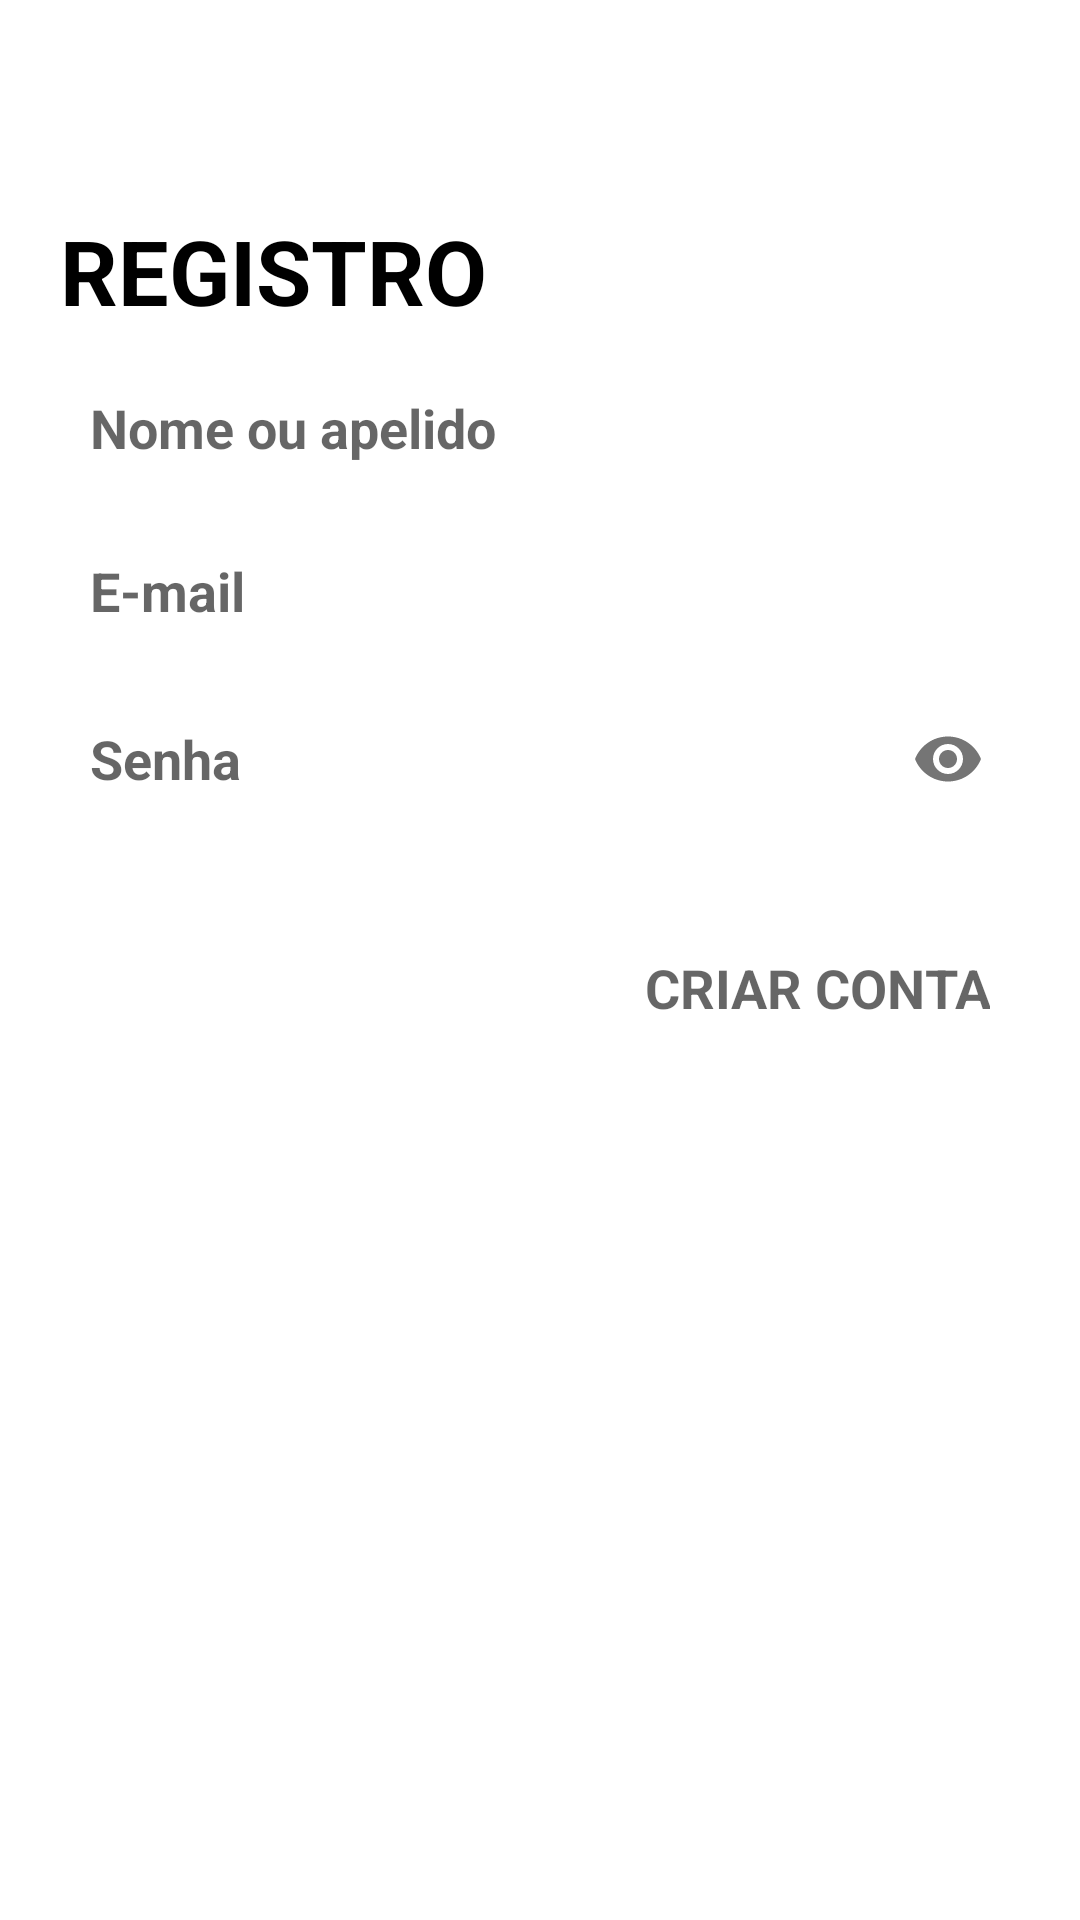

Produce the Android XML layout that renders to this screen, including the resource entries it uses.
<!-- AndroidManifest.xml: application theme AppTheme -->
<!-- res/layout/register_activity.xml -->
<?xml version="1.0" encoding="utf-8"?>
<RelativeLayout xmlns:android="http://schemas.android.com/apk/res/android"
    xmlns:app="http://schemas.android.com/apk/res-auto"
    xmlns:tools="http://schemas.android.com/tools"
    android:layout_width="match_parent"
    android:layout_height="match_parent"
    android:background="#fff"
    tools:context=".RegisterActivity">

    <LinearLayout
        android:layout_width="match_parent"
        android:layout_height="wrap_content"
        android:layout_gravity="top"
        android:orientation="vertical"
        android:layout_marginTop="50dp"
        android:padding="20dp">


        <TextView
            android:layout_width="match_parent"
            android:layout_height="wrap_content"
            android:layout_marginBottom="10dp"
            android:text="REGISTRO"
            android:gravity="left"
            android:textAllCaps="true"
            android:textColor="@color/colorBlack"
            android:textSize="30sp"
            android:textStyle="bold" />

    <LinearLayout
        android:layout_width="match_parent"
        android:layout_height="wrap_content"
        android:layout_gravity="top"
        android:id="@+id/abb3"
        android:visibility="gone"
        android:orientation="vertical">

        <EditText
            android:layout_width="match_parent"
            android:layout_height="wrap_content"
            android:layout_marginBottom="10dp"
            android:backgroundTint="@color/grey_10"
            android:background="@drawable/quee"
            android:hint="Por favor, verifique sua caixa de entrada, acabamos de lhe enviar uma mensagem pelo e-mail para confirmar o cadastro."
            android:focusable="false"
            android:padding="10dp"
            android:textStyle="bold"
            android:textColor="@color/colorBlack" />

        <EditText
            android:id="@+id/logine"
            android:layout_width="wrap_content"
            android:layout_height="wrap_content"
            android:backgroundTint="@color/grey_20"
            android:background="@drawable/quee"
            android:gravity="center"
            android:layout_gravity="right"
            android:hint="OK, ENTENDI"
            android:textAllCaps="true"
            android:focusable="false"
            android:clickable="true"
            android:padding="10dp"
            android:textColor="@color/colorBlack"
            android:textStyle="bold" />

    </LinearLayout>




    <LinearLayout
        android:layout_width="match_parent"
        android:layout_height="wrap_content"
        android:layout_gravity="top"
        android:id="@+id/abb2"
        android:visibility="gone"
        android:orientation="vertical">

        <EditText
            android:layout_width="match_parent"
            android:layout_height="wrap_content"
            android:layout_marginBottom="10dp"
            android:backgroundTint="@color/grey_10"
            android:background="@drawable/quee"
            android:hint="Sua conta foi criada com sucesso, agora precisamos enviar um link de confirmação para o e-mail cadastrado."
            android:focusable="false"
            android:padding="10dp"
            android:textStyle="bold"
            android:textColor="@color/colorBlack" />

        <EditText
            android:onClick="confirmar"
            android:layout_width="wrap_content"
            android:layout_height="wrap_content"
            android:backgroundTint="@color/grey_20"
            android:background="@drawable/quee"
            android:gravity="center"
            android:layout_gravity="right"
            android:hint="CONTINUAR"
            android:textAllCaps="true"
            android:focusable="false"
            android:clickable="true"
            android:padding="10dp"
            android:textColor="@color/colorBlack"
            android:textStyle="bold" />

    </LinearLayout>



    <LinearLayout
        android:layout_width="match_parent"
        android:layout_height="wrap_content"
        android:layout_gravity="top"
        android:id="@+id/abb"
        android:orientation="vertical">

        <EditText
            android:id="@+id/editTextRegisterName"
            android:layout_width="match_parent"
            android:layout_height="wrap_content"
            android:layout_marginBottom="10dp"
            android:backgroundTint="@color/grey_20"
            android:background="@drawable/quee"
            android:hint="Nome ou apelido"
            android:inputType="textCapWords|textNoSuggestions"
            android:padding="10dp"
            android:textStyle="bold"
            android:textColor="@color/colorBlack" />


        <EditText
            android:id="@+id/editTextRegisterEmail1"
            android:layout_width="match_parent"
            android:layout_height="wrap_content"
            android:layout_marginBottom="10dp"
            android:backgroundTint="@color/grey_20"
            android:background="@drawable/quee"
            android:hint="@string/email"
            android:textStyle="bold"
            android:inputType="textEmailAddress"
            android:padding="10dp"
            android:textColor="@color/colorBlack" />

        <com.google.android.material.textfield.TextInputLayout
            android:layout_width="match_parent"
            android:layout_height="wrap_content"
            android:layout_marginBottom="30dp"
            app:hintEnabled="false"
            app:passwordToggleEnabled="true">

        <EditText
            android:id="@+id/editTextRegisterPassword"
            android:layout_width="match_parent"
            android:layout_height="wrap_content"
            android:backgroundTint="@color/grey_20"
            android:background="@drawable/quee"
            android:hint="@string/password"
            android:textStyle="bold"
            android:inputType="textPassword"
            android:padding="10dp"
            android:textColor="@color/colorBlack" />

        </com.google.android.material.textfield.TextInputLayout>

        <EditText
            android:id="@+id/btnRegisterPageRegister"
            android:layout_width="wrap_content"
            android:layout_height="wrap_content"
            android:backgroundTint="@color/grey_20"
            android:background="@drawable/quee"
            android:gravity="center"
            android:layout_gravity="right"
            android:hint="CRIAR CONTA"
            android:textAllCaps="true"
            android:focusable="false"
            android:clickable="true"
            android:padding="10dp"
            android:textColor="@color/colorBlack"
            android:textStyle="bold" />

    </LinearLayout>
    </LinearLayout>
</RelativeLayout>
<!-- resources referenced by this layout -->
<resources>
  <color name="colorBlack">#000000</color>
  <color name="grey_10">#e6e6e6</color>
  <color name="grey_20">#cccccc</color>
  <string name="email">E-mail</string>
  <string name="password">Senha</string>
  <style name="AppTheme" parent="Theme.AppCompat.Light.NoActionBar">
          
          <item name="colorPrimary">@color/colorPrimary</item>
          <item name="android:navigationBarColor">#FFFFFF</item>
          <item name="colorPrimaryDark">@color/colorPrimaryDark</item>
          <item name="colorAccent">@color/colorPrimaryDark</item>
          <item name="android:textColor">@color/colorBlack</item>
      </style>
  <color name="colorPrimary">#A363DA</color>
  <color name="colorPrimaryDark">#A363DA</color>
</resources>
